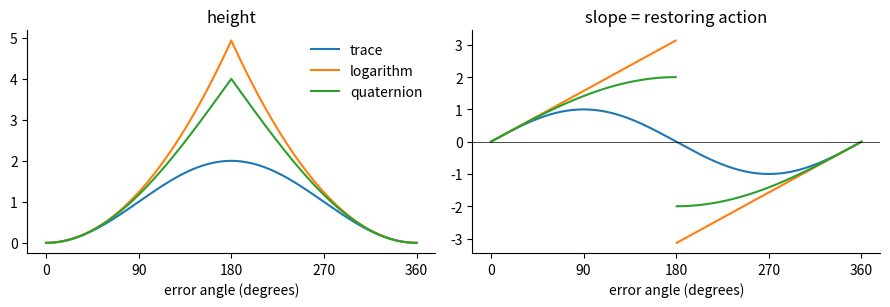
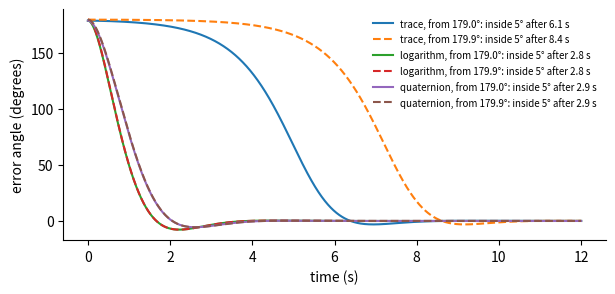
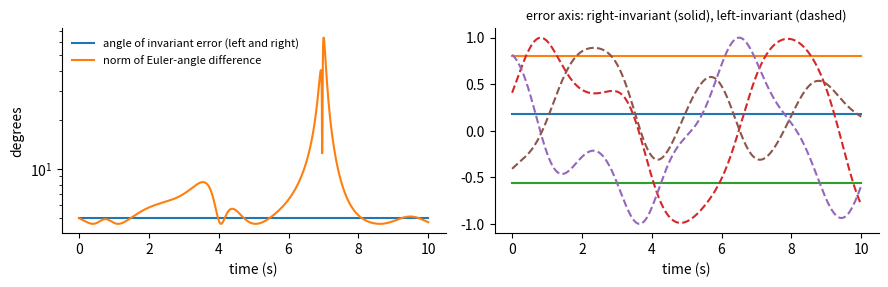

Generate these figures, in order, with matplotlib:
# %% [markdown]
# # Chapter 3: Variations, errors and transport
#
# Six experiments from the chapter:
#
# 1. Two gyros on bodies that move as one, and why their readings differ.
# 2. Variation formulas on $SO(3)$ and $S^2$, checked by finite differences along real families of curves.
# 3. Three attitude error functions, and how long each lingers near half a turn.
# 4. Transport maps: the compatibility test, and an arrow carried around an octant of the sphere.
# 5. Dead reckoning with a wrong start: invariant errors against Euler-angle differences.
# 6. Errors equal variations to first order.
#
# Runs on NumPy, SciPy and Matplotlib only.

# %%
import numpy as np
import matplotlib.pyplot as plt
from scipy.integrate import solve_ivp

plt.rcParams.update({"figure.dpi": 110, "axes.spines.top": False, "axes.spines.right": False})
rng = np.random.default_rng(3)
I3 = np.eye(3)
e1, e2, e3 = I3


def hat(x):
    return np.array([[0, -x[2], x[1]], [x[2], 0, -x[0]], [-x[1], x[0], 0.0]])


def vee(M):
    return np.array([M[2, 1], M[0, 2], M[1, 0]])


def exp_so3(w):
    th = np.linalg.norm(w)
    if th < 1e-12:
        return I3 + hat(w)
    K = hat(w / th)
    return I3 + np.sin(th) * K + (1 - np.cos(th)) * K @ K


def log_so3(R):
    th = np.arccos(np.clip((np.trace(R) - 1) / 2, -1, 1))
    return vee(R - R.T) / 2 if th < 1e-10 else th / (2 * np.sin(th)) * vee(R - R.T)


def unit(v):
    return np.asarray(v, float) / np.linalg.norm(v)


def fd(f, x, h=1e-5):
    """Central finite difference."""
    return (f(x + h) - f(x - h)) / (2 * h)


def curve_on_SO3(Omega, R0, T=2.0):
    """Integrate R' = R hat(Omega(t)) and return R(t) as a function."""
    sol = solve_ivp(lambda t, y: (y.reshape(3, 3) @ hat(Omega(t))).ravel(), [0, T], R0.ravel(),
                    rtol=1e-12, atol=1e-13, dense_output=True)
    return lambda t: sol.sol(t).reshape(3, 3)


# %% [markdown]
# ## 1. Two gyros, one motion
#
# The reference spins about the world vertical at 1 rad/s. The body does the same,
# but its frame is mounted a quarter turn away about its first axis.

# %%
def Rz(a):
    c, s = np.cos(a), np.sin(a)
    return np.array([[c, -s, 0], [s, c, 0], [0, 0, 1.0]])


def Rx(a):
    c, s = np.cos(a), np.sin(a)
    return np.array([[1.0, 0, 0], [0, c, -s], [0, s, c]])


Rd = lambda t: Rz(t)
R = lambda t: Rz(t) @ Rx(np.pi / 2)
t = 0.7
Omega_d = vee(Rd(t).T @ fd(Rd, t))
Omega = vee(R(t).T @ fd(R, t))
print("reference gyro Omega_d =", Omega_d.round(6))
print("body gyro      Omega   =", Omega.round(6))
print("naive error  |Omega - Omega_d|          =", np.linalg.norm(Omega - Omega_d).round(4))
print("transported  |Omega - R^T Rd Omega_d|   =", np.linalg.norm(Omega - R(t).T @ Rd(t) @ Omega_d).round(10))

# %% [markdown]
# ## 2. Variations, by finite differences
#
# Build a curve $R(t)$, a variation field $\eta(t)$ and the family $R_\epsilon(t) = R(t)\exp(\epsilon\,\eta(t)^\wedge)$.
# Then difference the body rate across the family and compare with $\delta\Omega = \dot\eta + \Omega\times\eta$.

# %%
Omega_fun = lambda t: np.array([np.sin(t), 0.6 * np.cos(2 * t), 0.4 + 0.3 * t])
eta_fun = lambda t: np.array([0.5 * np.cos(t), 0.3 * t, np.sin(1.3 * t) - 0.2])
R_ref = curve_on_SO3(Omega_fun, exp_so3([0.3, -0.5, 0.2]))

R_eps = lambda t, eps: R_ref(t) @ exp_so3(eps * eta_fun(t))
Omega_eps = lambda t, eps: vee(R_eps(t, eps).T @ fd(lambda s: R_eps(s, eps), t))

t = 0.9
dOmega_fd = fd(lambda e: Omega_eps(t, e), 0.0, h=1e-4)
dOmega = fd(eta_fun, t) + np.cross(Omega_fun(t), eta_fun(t))
print("finite difference :", dOmega_fd.round(6))
print("eta_dot + Om x eta:", dOmega.round(6))
print("eta_dot alone     :", fd(eta_fun, t).round(6), "  <- misses the cross term")

# %% [markdown]
# The same on the sphere. The field $\xi(t)$ is kept perpendicular to $q(t)$ at every instant.
# Compare three candidate formulas for $\delta\omega$.

# %%
q_ref = lambda t: unit([np.cos(t) * np.cos(0.4 * t), np.sin(t) * np.cos(0.4 * t) + 0.3, 0.5 + np.sin(0.4 * t)])
a_fun = lambda t: np.array([np.sin(0.7 * t) + 0.2, np.cos(1.1 * t), 0.5 * t])


def xi_fun(t):
    q = q_ref(t)
    return a_fun(t) - (a_fun(t) @ q) * q


q_eps = lambda t, eps: exp_so3(eps * xi_fun(t)) @ q_ref(t)
omega_eps = lambda t, eps: np.cross(q_eps(t, eps), fd(lambda s: q_eps(s, eps), t))

t = 0.8
q, xi, xidot = q_ref(t), xi_fun(t), fd(xi_fun, t)
omega = np.cross(q, fd(q_ref, t))
domega_fd = fd(lambda e: omega_eps(t, e), 0.0, h=1e-4)
print("finite difference        :", domega_fd.round(6))
print("xi_dot - 2 omega x xi    :", (xidot - 2 * np.cross(omega, xi)).round(6), "  <- correct")
print("xi_dot -   omega x xi    :", (xidot - np.cross(omega, xi)).round(6), "  <- tangential part only")
print("xi_dot +   omega x xi    :", (xidot + np.cross(omega, xi)).round(6), "  <- sign borrowed from SO(3)")
print("q . delta omega =", (q @ domega_fd).round(6), "  (not zero: delta omega is not tangent)")

# %% [markdown]
# ## 3. Heights, slopes and lingering
#
# For a relative rotation by $\theta$ about a fixed axis, three error functions and their slopes.

# %%
deg = np.linspace(0, 360, 721)
th = np.radians(deg)
fold = np.minimum(th, 2 * np.pi - th)
side = np.where(th <= np.pi, 1.0, -1.0)
fig, ax = plt.subplots(1, 2, figsize=(9, 3.2))
ax[0].plot(deg, 1 - np.cos(th), label="trace")
ax[0].plot(deg, 0.5 * fold**2, label="logarithm")
ax[0].plot(deg, 4 * (1 - np.cos(fold / 2)), label="quaternion")
ax[0].set_title("height")
ax[0].legend(frameon=False)
ax[1].plot(deg, np.sin(th))
for y in (side * fold, side * 2 * np.sin(fold / 2)):
    y = y.copy()
    y[deg == 180] = np.nan
    ax[1].plot(deg, y)
ax[1].axhline(0, color="k", lw=0.5)
ax[1].set_title("slope = restoring action")
for a in ax:
    a.set_xlabel("error angle (degrees)")
    a.set_xticks([0, 90, 180, 270, 360])
plt.tight_layout()
plt.show()

# %% [markdown]
# One axis, unit inertia, $\ddot\theta = -k_p\,e(\theta) - k_d\,\dot\theta$, started at rest near half a turn.

# %%
kp, kd = 4.0, 2 * np.sqrt(2)
laws = {"trace": np.sin, "logarithm": lambda a: a, "quaternion": lambda a: 2 * np.sin(a / 2)}


def respond(law, th0_deg, T=12.0):
    sol = solve_ivp(lambda t, y: [y[1], -kp * laws[law](y[0]) - kd * y[1]], [0, T], [np.radians(th0_deg), 0.0],
                    rtol=1e-10, atol=1e-12, dense_output=True)
    tt = np.linspace(0, T, 6001)
    return tt, np.degrees(sol.sol(tt)[0])


def settle(tt, a, band=5.0):
    return tt[np.nonzero(np.abs(a) > band)[0][-1] + 1]


plt.figure(figsize=(7, 3))
for law in laws:
    for th0, ls in [(179.0, "-"), (179.9, "--")]:
        tt, a = respond(law, th0)
        plt.plot(tt, a, ls, label=f"{law}, from {th0}°: inside 5° after {settle(tt, a):.1f} s")
plt.xlabel("time (s)")
plt.ylabel("error angle (degrees)")
plt.legend(frameon=False, fontsize=7)
plt.show()
lam = (-kd + np.sqrt(kd**2 + 4 * kp)) / 2
print(f"unstable rate at 180 deg: {lam:.3f} 1/s, so {np.log(10) / lam:.2f} s per factor of ten")

# %% [markdown]
# ## 4. Transport
#
# **The compatibility test.** Move $R$ and $R_d$ along arbitrary curves and compare $\dot\Psi$ by finite differences
# with $e\cdot e_{\text{vel}}$. Run it for the transported velocity error and for the naive difference, with equal
# and unequal weights.

# %%
def Psi(R, Rd, G):
    return np.trace(G @ (I3 - Rd.T @ R))


def e_R(R, Rd, G):
    return vee(G @ Rd.T @ R - R.T @ Rd @ G)


Omd_fun = lambda t: np.array([0.3 * np.cos(t), -0.5, 0.4 * np.sin(2 * t)])
Rd_ref = curve_on_SO3(Omd_fun, exp_so3([-0.4, 0.1, 0.6]))
t = 1.1
R, Rd, Om, Omd = R_ref(t), Rd_ref(t), Omega_fun(t), Omd_fun(t)
for name, G in [("equal weights  ", I3 / 2), ("unequal weights", np.diag([0.9, 0.6, 0.3]))]:
    dPsi = fd(lambda s: Psi(R_ref(s), Rd_ref(s), G), t)
    print(name, "| dPsi/dt =", f"{dPsi:+.6f}",
          "| e_R . (Om - R^T Rd Omd) =", f"{e_R(R, Rd, G) @ (Om - R.T @ Rd @ Omd):+.6f}",
          "| e_R . (Om - Omd) =", f"{e_R(R, Rd, G) @ (Om - Omd):+.6f}")

C = 0.5 * (np.trace(R.T @ Rd) * I3 - R.T @ Rd)
print("d/dt e_R, finite difference:", fd(lambda s: e_R(R_ref(s), Rd_ref(s), I3 / 2), t).round(6))
print("C e_Omega                  :", (C @ (Om - R.T @ Rd @ Omd)).round(6))

# %% [markdown]
# On the sphere: $e_q = q_d\times q$, $e_\omega = \omega - (I - qq^\top)\omega_d$.

# %%
qd_ref = lambda t: unit([0.4 + np.sin(0.9 * t), np.cos(0.6 * t), 0.8 + 0.2 * t])
t = 0.6
q, qd = q_ref(t), qd_ref(t)
om, omd = np.cross(q, fd(q_ref, t)), np.cross(qd, fd(qd_ref, t))
e_q = np.cross(qd, q)
e_om = om - (I3 - np.outer(q, q)) @ omd
print("dPsi_q/dt      =", fd(lambda s: 1 - q_ref(s) @ qd_ref(s), t).round(8))
print("e_q . e_omega  =", (e_q @ e_om).round(8))

# %% [markdown]
# **An arrow around an octant.** Parallel transport along a great circle from $a$ to $b$ is the rotation
# about $a\times b$ through the angle between them.

# %%
def carry(v, a, b):
    return exp_so3(np.arccos(np.clip(a @ b, -1, 1)) * unit(np.cross(a, b))) @ v


v0 = e1                       # at the pole e3, pointing down the meridian towards e1
v1 = carry(v0, e3, e1)
v2 = carry(v1, e1, e2)
v3 = carry(v2, e2, e3)
print("start :", v0, "\nfinish:", v3.round(12))
print("turned by", np.degrees(np.arccos(v0 @ v3)).round(6), "degrees; enclosed area =", np.degrees(4 * np.pi / 8), "degrees")

# %% [markdown]
# ## 5. Dead reckoning with a wrong start
#
# Truth and estimate integrate the same gyro signal. The estimate starts 5° wrong.

# %%
gyro = lambda t: np.array([1.2 * np.sin(1.3 * t), 0.9 * np.cos(0.7 * t), 0.8 + 0.5 * np.sin(2.1 * t)])
R0 = Rz(0.3) @ Rx(-0.2)
R_true = curve_on_SO3(gyro, R0, T=10)
R_hat = curve_on_SO3(gyro, R0 @ exp_so3(np.radians(5) * unit([1, 2, -1])), T=10)


def euler_zyx(R):
    return np.array([np.arctan2(R[1, 0], R[0, 0]), -np.arcsin(np.clip(R[2, 0], -1, 1)), np.arctan2(R[2, 1], R[2, 2])])


tt = np.linspace(0, 10, 1001)
right = np.degrees([np.linalg.norm(log_so3(R_hat(t) @ R_true(t).T)) for t in tt])
left_axis = np.array([unit(log_so3(R_true(t).T @ R_hat(t))) for t in tt])
right_axis = np.array([unit(log_so3(R_hat(t) @ R_true(t).T)) for t in tt])
eul = []
for t in tt:
    d = euler_zyx(R_hat(t)) - euler_zyx(R_true(t))
    eul.append(np.degrees(np.linalg.norm((d + np.pi) % (2 * np.pi) - np.pi)))
fig, ax = plt.subplots(1, 2, figsize=(9, 3))
ax[0].plot(tt, right, label="angle of invariant error (left and right)")
ax[0].plot(tt, eul, label="norm of Euler-angle difference")
ax[0].set_yscale("log")
ax[0].set_xlabel("time (s)")
ax[0].set_ylabel("degrees")
ax[0].legend(frameon=False, fontsize=8)
ax[1].plot(tt, right_axis, "-")
ax[1].plot(tt, left_axis, "--")
ax[1].set_xlabel("time (s)")
ax[1].set_title("error axis: right-invariant (solid), left-invariant (dashed)", fontsize=9)
plt.tight_layout()
plt.show()
print(f"Euler-angle difference wanders between {min(eul):.1f} and {max(eul):.1f} degrees")

# %% [markdown]
# ## 6. Errors are variations, to first order
#
# Place the body at $R = R_d\exp(\epsilon\,\eta^\wedge)$ along a tumbling reference and shrink $\epsilon$.

# %%
t = 1.0
Rd, Omd = Rd_ref(t), Omd_fun(t)
eta, etadot = eta_fun(t), fd(eta_fun, t)
dOmega = etadot + np.cross(Omd, eta)
print("  eps   |e_R - eps eta|  |e_Om - eps eta_dot|  |e_Om - eps dOmega|")
for eps in (0.4, 0.2, 0.1, 0.05):
    Rp = lambda s: Rd_ref(s) @ exp_so3(eps * eta_fun(s))
    Rn = Rp(t)
    Omn = vee(Rn.T @ fd(Rp, t))
    eR = e_R(Rn, Rd, I3 / 2)
    eOm = Omn - Rn.T @ Rd @ Omd
    print(f"  {eps:<5} {np.linalg.norm(eR - eps * eta):.2e}         {np.linalg.norm(eOm - eps * etadot):.2e}"
          f"              {np.linalg.norm(eOm - eps * dOmega):.2e}")

# %% [markdown]
# ## Starting points for the exercises
#
# - **Exercise 3.3.** Replace `xi_fun` above by `a_fun` (not perpendicular to $q$) and rerun the $S^2$ cell.
# - **Exercise 3.5.** In `respond`, set a nonzero initial rate and add noise to the angle before it enters `laws[law]`.
#   For the logarithm and quaternion laws, wrap the angle into $(-\pi, \pi]$ first.
# - **Exercise 3.6.** Replace the transport in `e_om` by the parallel transport `carry(omd, qd, q)` and rerun the test.
# - **Exercise 3.7.** Difference `R(t) @ Rd(t).T` in the first experiment and compare with $w - w_d$ in the world frame.
